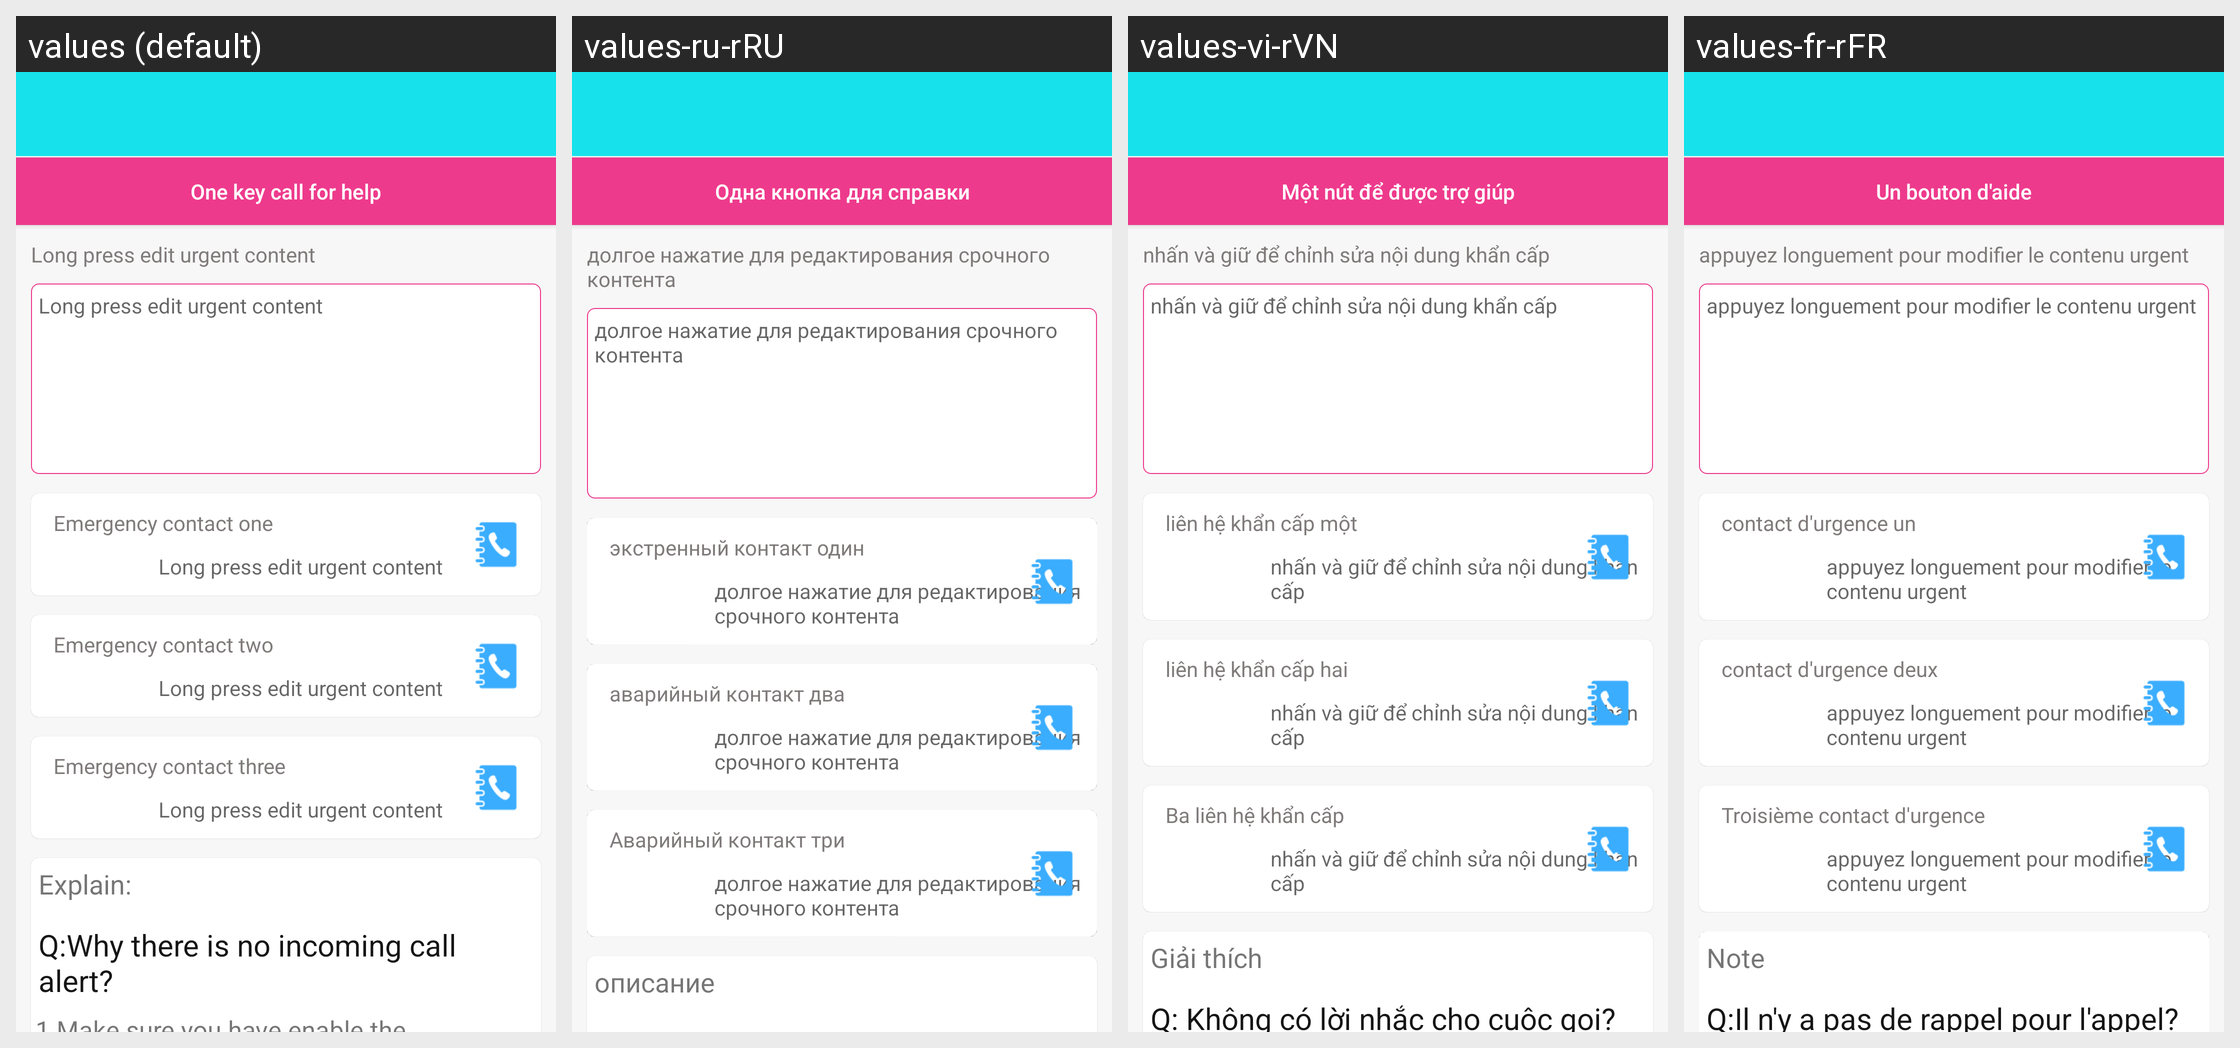

Locale-by-locale string values for the Android screen shown in this grid:
Android screen res/layout/hellp_edit_activity.xml rendered under 4 locales, left to right: values (default), values-ru-rRU, values-vi-rVN, values-fr-rFR. Device: Nexus 5 (rendered at 1080×1920; each locale shown at half size, 540×960, under a caption strip naming it); theme BAppTheme.
Other locales in the repository, not shown: values-de-rDE, values-en, values-es-rES, values-fr-rBE, values-fr-rCA, values-it-rCH, values-it-rIT, values-ja-rJP, values-ko-rKR, values-pt-rBR, values-zh-rCN, values-zh-rHK, values-zh-rTW.
Strings drawn on this screen, with the default value and each locale's value (text and hints the layout hard-codes, and strings that could not be matched under every locale, appear in the picture but are not listed):

string_one_key_help
  values: One key call for help
  values-ru-rRU: Одна кнопка для справки
  values-vi-rVN: Một nút để được trợ giúp
  values-fr-rFR: Un bouton d'aide

string_long_onclick
  values: Long press edit urgent content
  values-ru-rRU: долгое нажатие для редактирования срочного контента
  values-vi-rVN: nhấn và giữ để chỉnh sửa nội dung khẩn cấp
  values-fr-rFR: appuyez longuement pour modifier le contenu urgent

string_emergency_contact_one
  values: Emergency contact one
  values-ru-rRU: экстренный контакт один
  values-vi-rVN: liên hệ khẩn cấp một
  values-fr-rFR: contact d'urgence un

string_emergency_contact_two
  values: Emergency contact two
  values-ru-rRU: аварийный контакт два
  values-vi-rVN: liên hệ khẩn cấp hai
  values-fr-rFR: contact d'urgence deux

string_emergency_contact_three
  values: Emergency contact three
  values-ru-rRU: Аварийный контакт три
  values-vi-rVN: Ba liên hệ khẩn cấp
  values-fr-rFR: Troisième contact d'urgence

notif_explain
  values: Explain:
  values-ru-rRU: описание
  values-vi-rVN: Giải thích
  values-fr-rFR: Note
